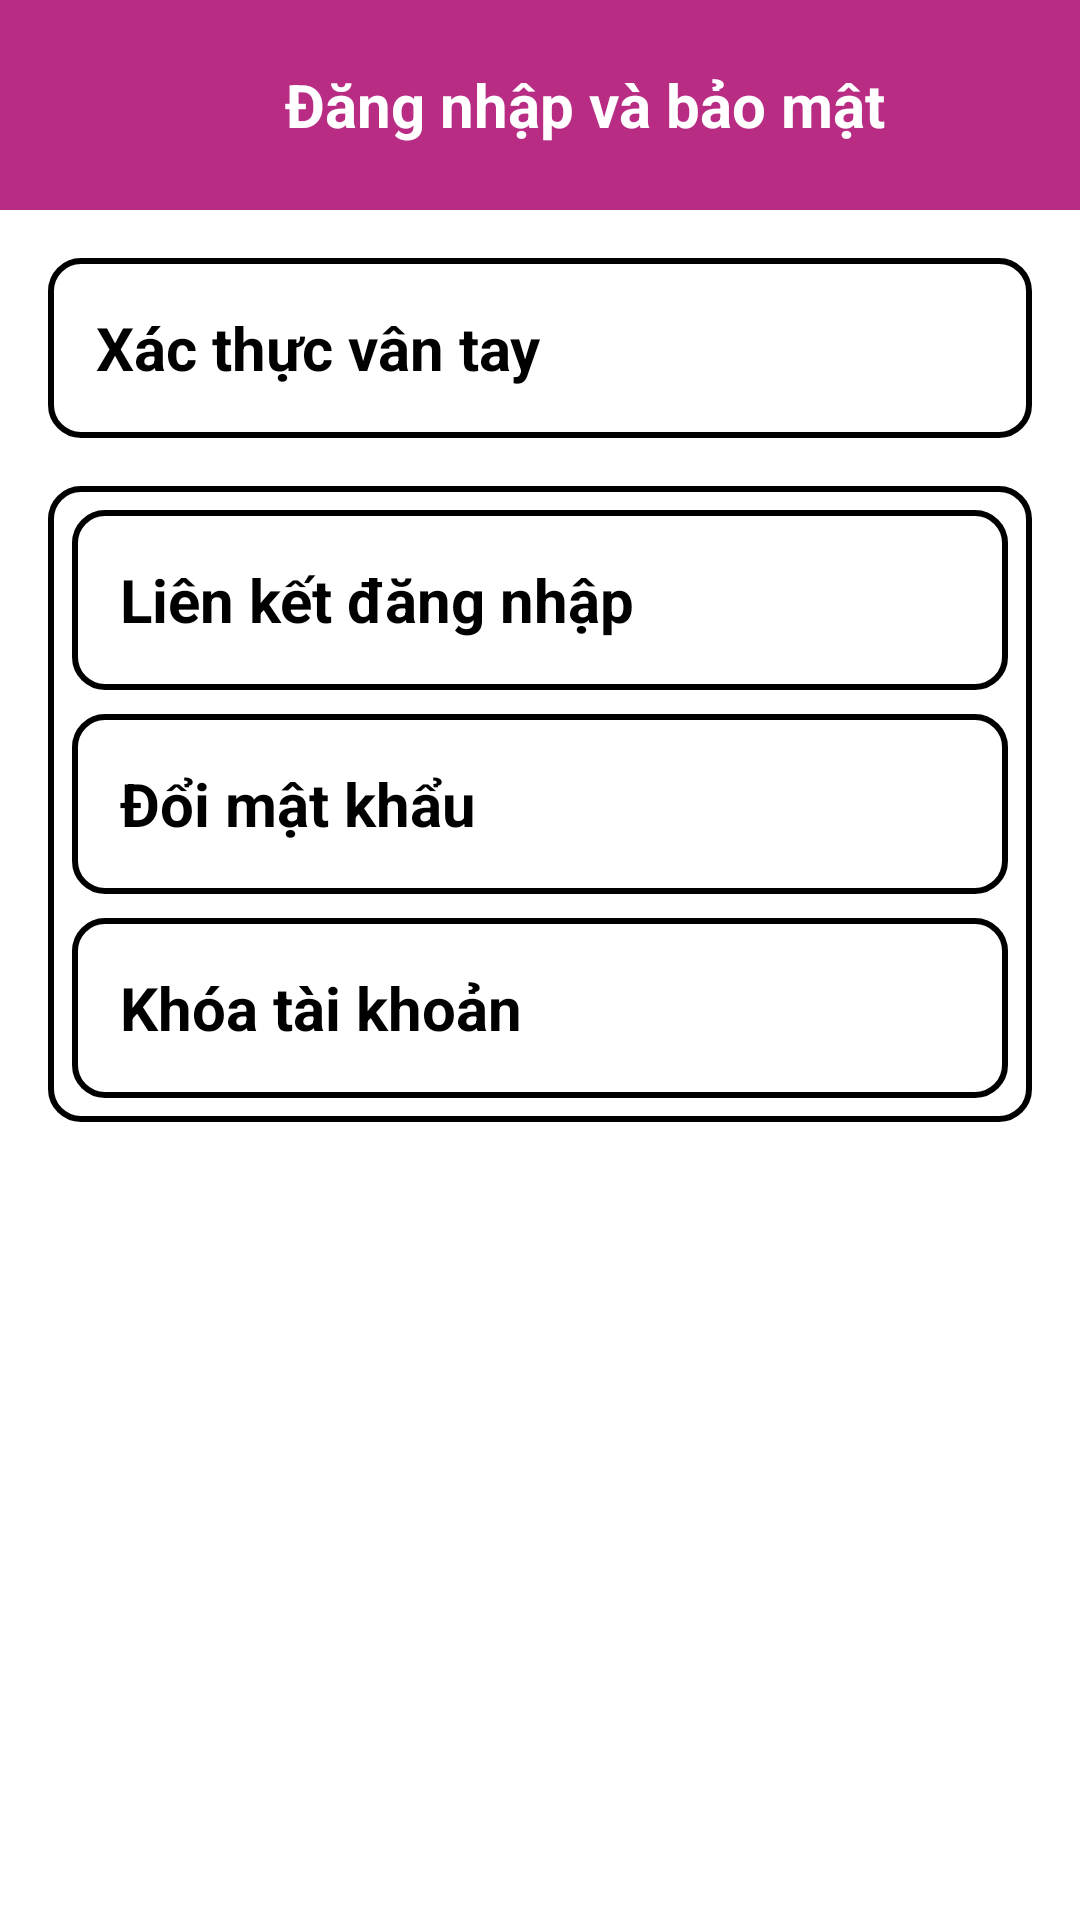

The Android layout XML behind this screen, and the referenced resources:
<!-- AndroidManifest.xml: application theme Theme.Do_an -->
<!-- res/layout/activity_login_and_security.xml -->
<?xml version="1.0" encoding="utf-8"?>
<LinearLayout xmlns:android="http://schemas.android.com/apk/res/android"
    xmlns:app="http://schemas.android.com/apk/res-auto"
    xmlns:tools="http://schemas.android.com/tools"
    android:layout_width="match_parent"
    android:layout_height="match_parent"
    android:orientation="vertical"
    tools:context=".ui.LoginAndSecurityActivity">

    <LinearLayout
        android:layout_width="match_parent"
        android:layout_height="70dp"
        android:background="@color/MomoColor">
        <ImageButton
            android:id="@+id/backLogin1"
            android:paddingLeft="25dp"
            android:layout_width="wrap_content"
            android:layout_height="wrap_content"
            android:layout_gravity="center_vertical"
            android:src="@drawable/baseline_arrow_back_ios_24"
            android:background="@android:color/transparent"/>
        <TextView
            android:layout_width="wrap_content"
            android:layout_height="wrap_content"
            android:text="Đăng nhập và bảo mật"
            android:textColor="@color/white"
            android:textSize="20sp"
            android:textStyle="bold"
            android:layout_gravity="center_vertical"
            android:layout_marginLeft="70dp"
            />
    </LinearLayout>
    <LinearLayout
        android:layout_width="match_parent"
        android:layout_height="wrap_content"
        android:orientation="vertical"
        android:padding="16dp">
        <LinearLayout
            android:layout_width="match_parent"
            android:layout_height="60dp"
            android:padding="16dp"
            android:background="@drawable/roundedbutton">
            <TextView
                android:layout_width="wrap_content"
                android:layout_height="wrap_content"
                android:text="Xác thực vân tay"
                android:layout_gravity="center_vertical"
                android:textSize="20sp"
                android:textColor="@color/black"
                android:textStyle="bold"/>
            <ImageButton
                android:layout_width="wrap_content"
                android:layout_height="wrap_content"
                android:src="@drawable/baseline_edit_attributes_24"
                android:background="@android:color/transparent"
                android:layout_marginLeft="150dp"/>
        </LinearLayout>
        <LinearLayout
            android:layout_width="wrap_content"
            android:layout_height="wrap_content"
            android:orientation="vertical"
            android:layout_marginTop="16dp"
            android:padding="8dp"
            android:background="@drawable/roundedbutton">
            <LinearLayout
                android:layout_width="match_parent"
                android:layout_height="60dp"
                android:padding="16dp"
                android:background="@drawable/roundedbutton">
                <TextView
                    android:layout_width="wrap_content"
                    android:layout_height="wrap_content"
                    android:text="Liên kết đăng nhập"
                    android:layout_gravity="center_vertical"
                    android:textSize="20sp"
                    android:textColor="@color/black"
                    android:textStyle="bold"/>
                <ImageButton
                    android:layout_width="wrap_content"
                    android:layout_height="wrap_content"
                    android:src="@drawable/baseline_arrow_forward_ios_24"
                    android:background="@android:color/transparent"
                    android:layout_marginLeft="130dp"/>
            </LinearLayout>
            <LinearLayout
                android:id="@+id/changePass1"
                android:layout_width="match_parent"
                android:layout_height="60dp"
                android:padding="16dp"
                android:layout_marginTop="8dp"
                android:background="@drawable/roundedbutton">
                <TextView
                    android:layout_width="wrap_content"
                    android:layout_height="wrap_content"
                    android:text="Đổi mật khẩu"
                    android:layout_gravity="center_vertical"
                    android:textSize="20sp"
                    android:textColor="@color/black"
                    android:textStyle="bold"/>
                <ImageButton
                    android:layout_width="wrap_content"
                    android:layout_height="wrap_content"
                    android:src="@drawable/baseline_arrow_forward_ios_24"
                    android:background="@android:color/transparent"
                    android:layout_marginLeft="185dp"/>
            </LinearLayout>
            <LinearLayout
                android:id="@+id/lockAcc"
                android:layout_width="match_parent"
                android:layout_height="60dp"
                android:padding="16dp"
                android:layout_marginTop="8dp"
                android:background="@drawable/roundedbutton">
                <TextView
                    android:layout_width="wrap_content"
                    android:layout_height="wrap_content"
                    android:text="Khóa tài khoản"
                    android:layout_gravity="center_vertical"
                    android:textSize="20sp"
                    android:textColor="@color/black"
                    android:textStyle="bold"/>
                <ImageButton
                    android:layout_width="wrap_content"
                    android:layout_height="wrap_content"
                    android:src="@drawable/baseline_arrow_forward_ios_24"
                    android:background="@android:color/transparent"
                    android:layout_marginLeft="170dp"/>
            </LinearLayout>
        </LinearLayout>
    </LinearLayout>

</LinearLayout>
<!-- resources referenced by this layout -->
<resources>
  <color name="MomoColor">#B82C84</color>
  <color name="black">#FF000000</color>
  <color name="white">#FFFFFFFF</color>
  <!-- drawable baseline_edit_attributes_24 (drawable) -->
  <vector android:height="35dp" android:tint="#000000"
      android:viewportHeight="24" android:viewportWidth="24"
      android:width="35dp" xmlns:android="http://schemas.android.com/apk/res/android">
      <path android:fillColor="@android:color/white" android:pathData="M17.63,7H6.37C3.96,7 2,9.24 2,12s1.96,5 4.37,5h11.26c2.41,0 4.37,-2.24 4.37,-5s-1.96,-5 -4.37,-5zM7.24,14.46l-2.57,-2.57 0.7,-0.7 1.87,1.87 3.52,-3.52 0.7,0.7 -4.22,4.22z"/>
  </vector>
  <!-- drawable roundedbutton (drawable) -->
  <?xml version="1.0" encoding="utf-8"?>
  <shape xmlns:android="http://schemas.android.com/apk/res/android"
      android:shape="rectangle">
      <solid android:color="#FFFFFF" />
      <corners android:bottomRightRadius="10dp"
          android:bottomLeftRadius="10dp"
          android:topRightRadius="10dp"
          android:topLeftRadius="10dp"/>
      <solid android:color="#FFFFFF" />
  
      
      <stroke
          android:width="2dp"
          android:color="#000000" />
  </shape>
  <style name="Theme.Do_an" parent="Theme.MaterialComponents.DayNight.DarkActionBar">
          
          <item name="colorPrimary">@color/MomoColor</item>
          <item name="colorPrimaryVariant">@color/purple_700</item>
          <item name="colorOnPrimary">@color/white</item>
          
          <item name="colorSecondary">@color/teal_200</item>
          <item name="colorSecondaryVariant">@color/teal_700</item>
          <item name="colorOnSecondary">@color/black</item>
          
          <item name="android:statusBarColor">?attr/colorPrimaryVariant</item>
          
      </style>
  <color name="purple_700">#FF3700B3</color>
  <color name="teal_200">#FF03DAC5</color>
  <color name="teal_700">#FF018786</color>
</resources>
